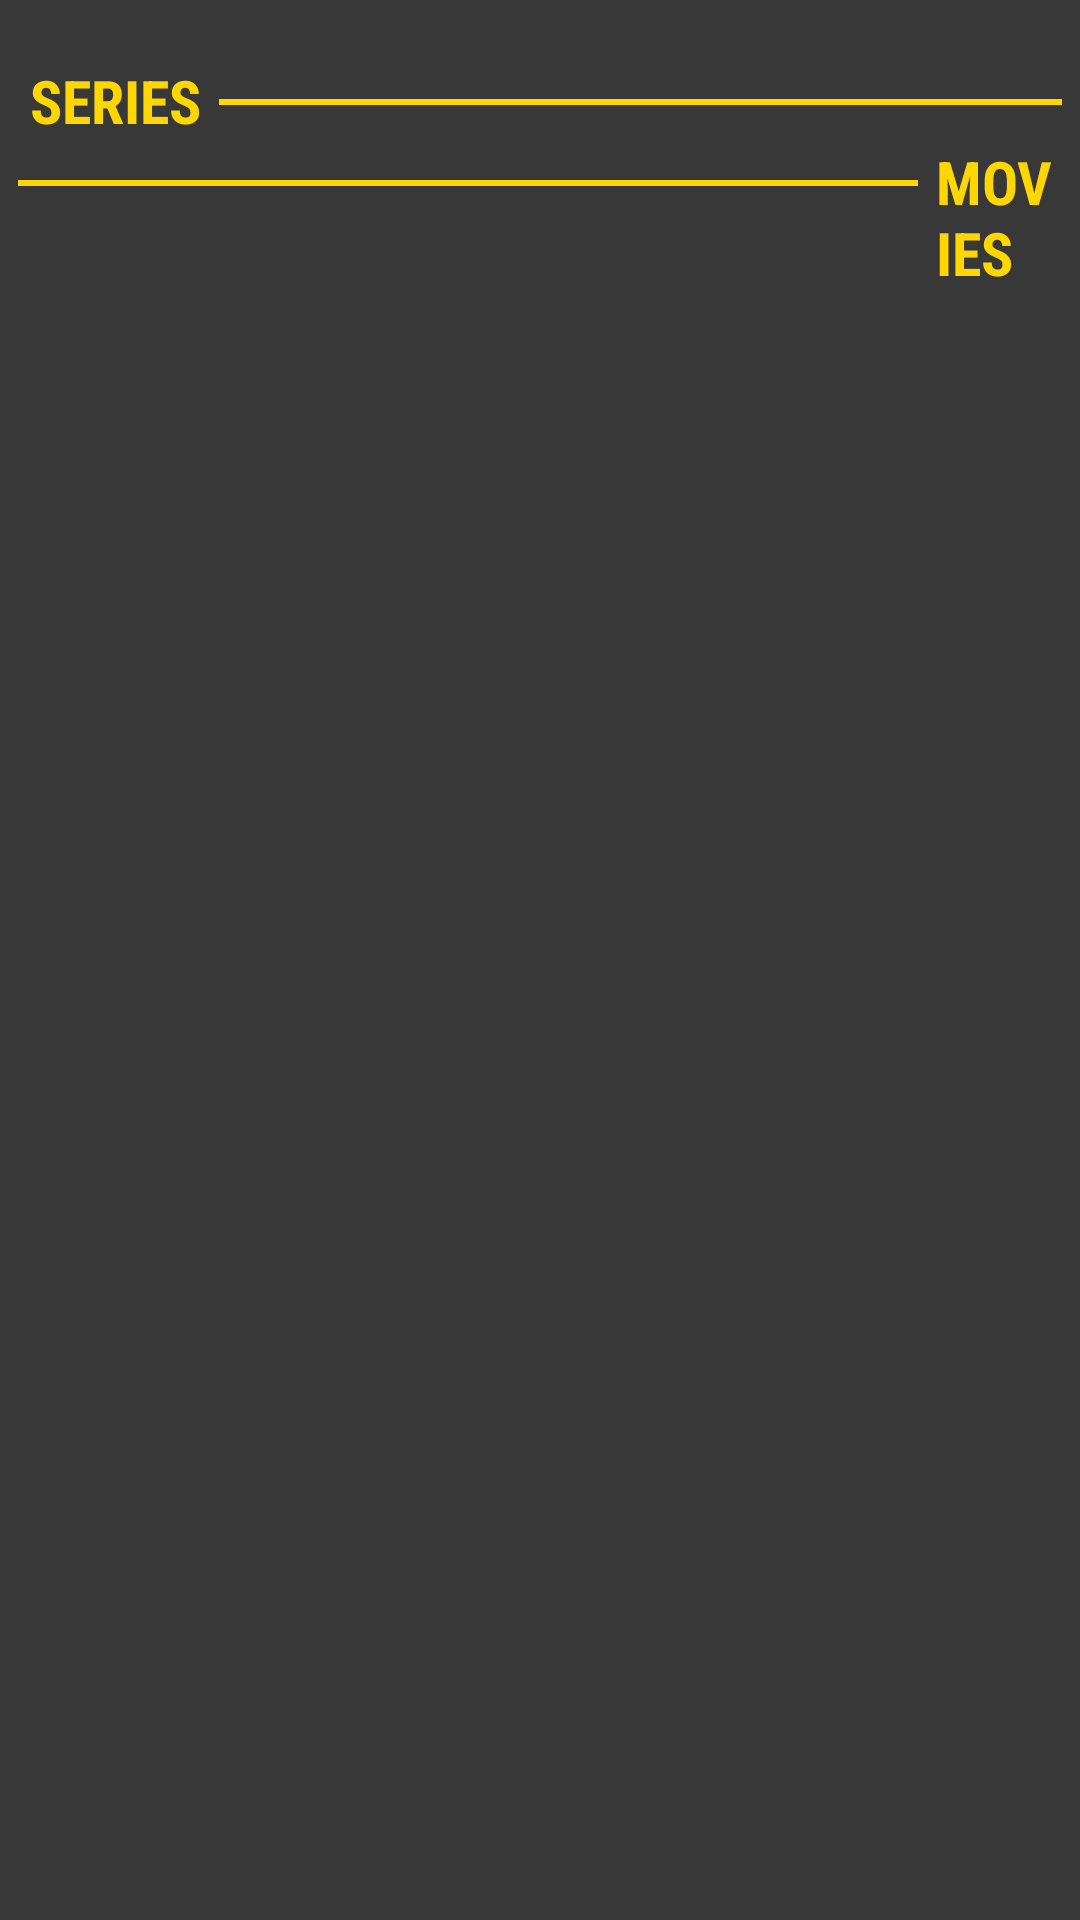

Layout XML and referenced resources for this Android screen:
<!-- AndroidManifest.xml: application theme Theme.PopCornFactory_AlcantarDiego -->
<!-- res/layout/activity_main.xml -->
<?xml version="1.0" encoding="utf-8"?>
<LinearLayout xmlns:android="http://schemas.android.com/apk/res/android"
    xmlns:app="http://schemas.android.com/apk/res-auto"
    xmlns:tools="http://schemas.android.com/tools"
    android:id="@+id/main"
    android:layout_width="match_parent"
    android:layout_height="match_parent"
    android:background="@color/grey"
    android:orientation="vertical"
    tools:context=".MainActivity">

    <LinearLayout
        android:layout_width="wrap_content"
        android:layout_height="wrap_content"
        android:orientation="horizontal">

        <TextView
            android:layout_width="wrap_content"
            android:layout_height="wrap_content"
            android:layout_marginLeft="10dp"
            android:layout_marginTop="20sp"
            android:fontFamily="sans-serif-condensed"
            android:text="SERIES"
            android:textColor="@color/yellow"
            android:textSize="20sp"
            android:textStyle="bold">

        </TextView>

        <View
            android:layout_width="match_parent"
            android:background="@color/yellow"
            android:layout_marginLeft="6dp"
            android:layout_marginRight="6dp"
            android:layout_marginTop="33dp"
            android:layout_height="2dp">

        </View>
    </LinearLayout>

    <GridView
        android:id="@+id/gridviewSeries"
        android:layout_width="match_parent"

        android:layout_height="wrap_content"
        android:numColumns="3">

    </GridView>

    <LinearLayout
        android:layout_width="wrap_content"
        android:layout_height="wrap_content"
        android:orientation="horizontal">

        <View
            android:layout_width="300dp"
            android:background="@color/yellow"
            android:layout_marginLeft="6dp"
            android:layout_marginRight="6dp"
            android:layout_marginTop="13dp"
            android:layout_height="2dp">

        </View>

        <TextView
            android:layout_width="wrap_content"
            android:layout_height="wrap_content"
            android:fontFamily="sans-serif-condensed"
            android:layout_marginRight="9dp"
            android:text="MOVIES"
            android:textColor="@color/yellow"
            android:textSize="20sp"
            android:textStyle="bold">

        </TextView>

    </LinearLayout>

    <GridView
        android:id="@+id/gridviewMovies"
        android:layout_width="match_parent"

        android:layout_height="wrap_content"
        android:numColumns="3">

    </GridView>

</LinearLayout>
<!-- resources referenced by this layout -->
<resources>
  <color name="grey">#383838</color>
  <color name="yellow">#FFD700</color>
  <style name="Theme.PopCornFactory_AlcantarDiego" parent="Base.Theme.PopCornFactory_AlcantarDiego" />
  <style name="Base.Theme.PopCornFactory_AlcantarDiego" parent="Theme.Material3.DayNight.NoActionBar">
          
          
      </style>
</resources>
